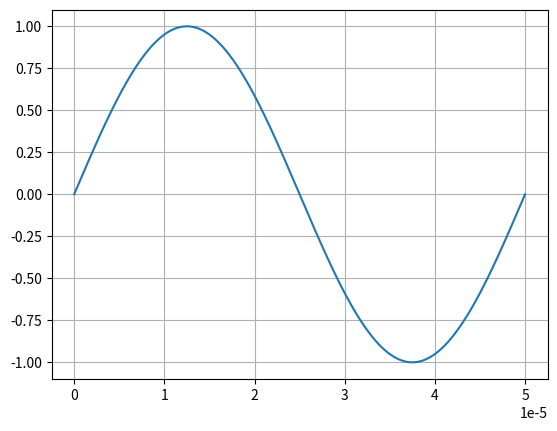

Reproduce this figure in Python.
# [redacted]
#Sine Wave Generator

import math
import matplotlib.pyplot as plt

#inputs
runtime = 0.00005 #seconds
amp = 1 #unitless
freq = 20000 #hz

#deriv
ang_freq = freq * 2 * math.pi #sin(x) frequnecy is 2pi, adjusts value for freq of time for f(x)
x_step = runtime/freq
n_sample = int((1/x_step) * runtime)

#making lists
x_axis = []
y_axis = []

#wave loop
for i in range(n_sample + 1):
    #finding x and f(x)
    x = x_step * i
    y = amp * math.sin(x * ang_freq) # f(x) = A*sin(t*f)

    #adding to list for each sample
    x_axis.append(x)
    y_axis.append(y)

    #print("(",x,",",y,")") #numbered plot

#making plot
plt.plot(x_axis,y_axis)
plt.grid()
plt.show()